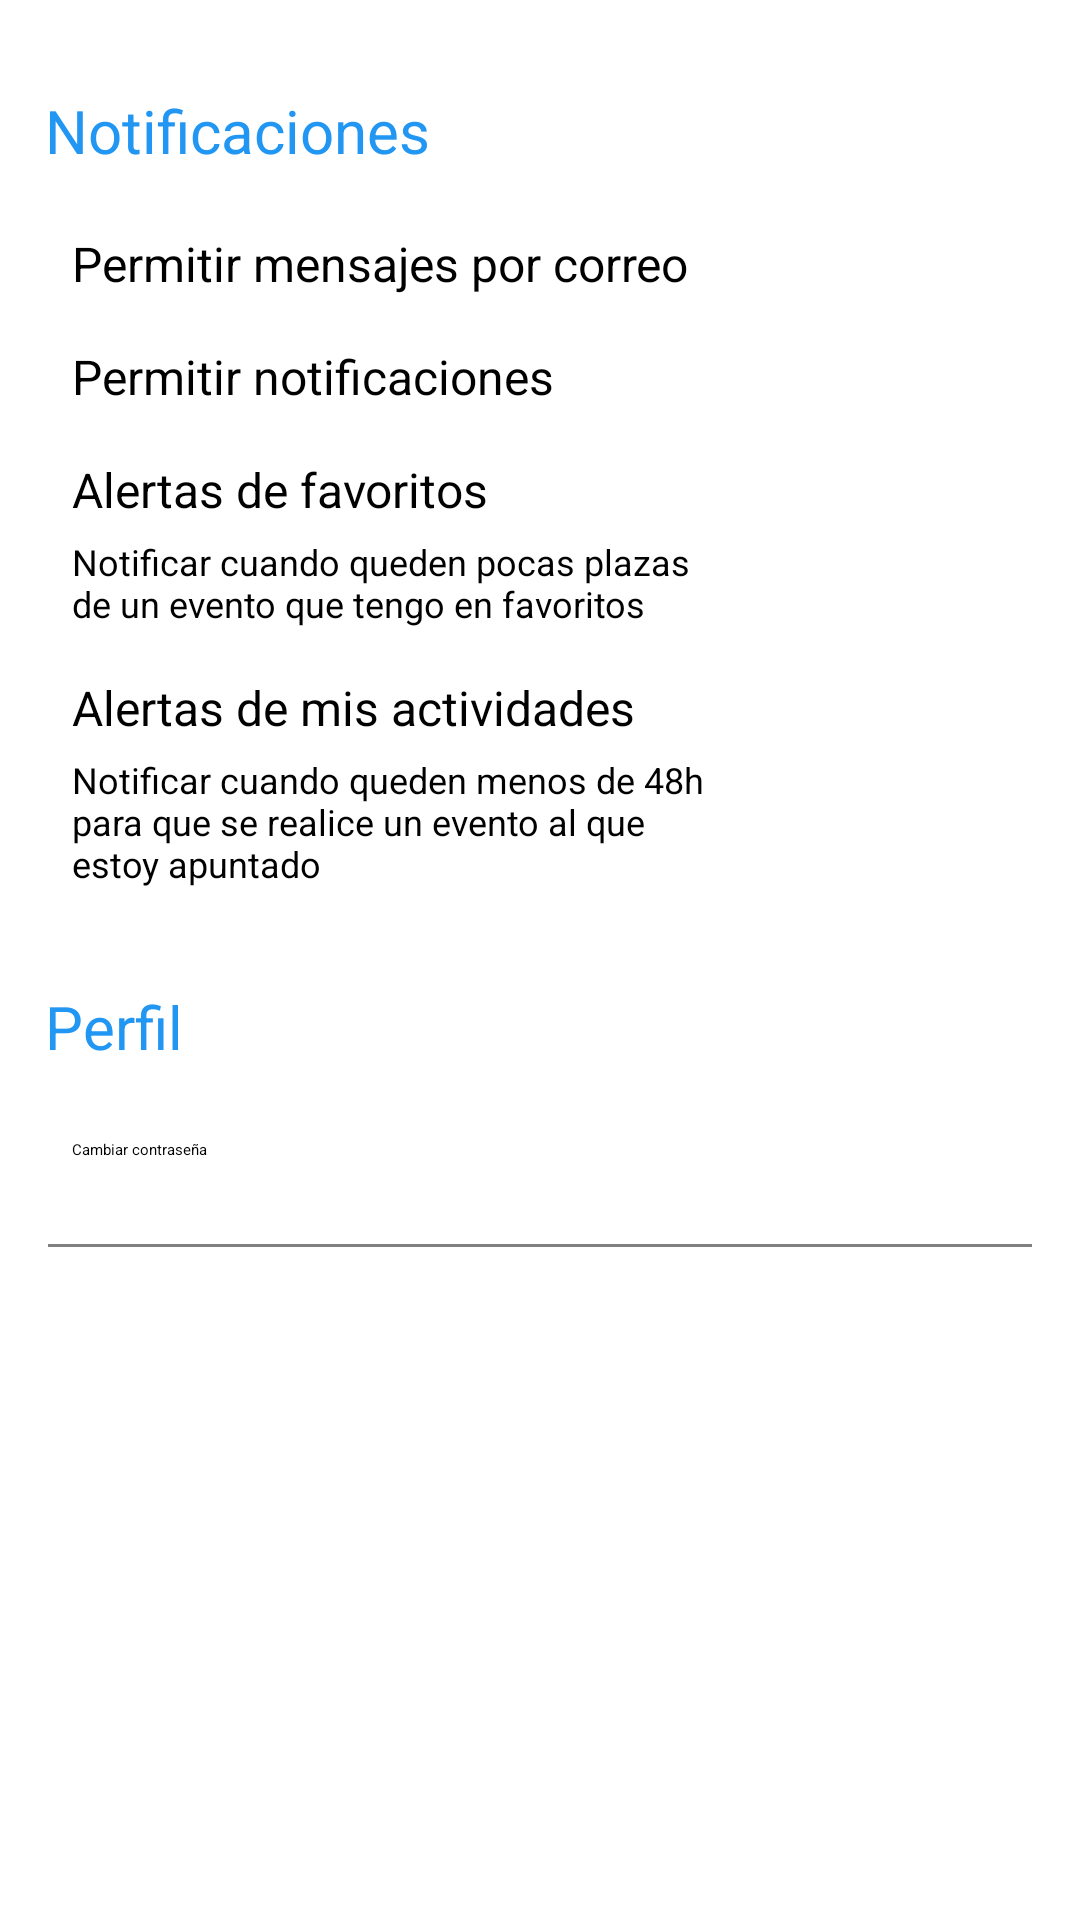

Write the Android layout XML for this screen, with the resource values it uses.
<!-- AndroidManifest.xml: application theme Theme.WorkOutApp -->
<!-- res/layout/fragment_settings.xml -->
<?xml version="1.0" encoding="utf-8"?>
<androidx.constraintlayout.widget.ConstraintLayout xmlns:android="http://schemas.android.com/apk/res/android"
    xmlns:app="http://schemas.android.com/apk/res-auto"
    xmlns:tools="http://schemas.android.com/tools"
    android:layout_width="match_parent"
    android:layout_height="match_parent"
    tools:context=".ui.profile.SettingsFragment">

    <TextView
        android:id="@+id/textView4"
        android:layout_width="153dp"
        android:layout_height="31dp"
        android:layout_marginStart="15dp"
        android:layout_marginTop="30dp"
        android:layout_marginEnd="244dp"
        android:text="@string/account_header"
        android:textColor="#2196F3"
        android:textSize="20sp"
        app:layout_constraintEnd_toEndOf="parent"
        app:layout_constraintHorizontal_bias="0.0"
        app:layout_constraintStart_toStartOf="parent"
        app:layout_constraintTop_toBottomOf="@+id/joins_desc" />

    <TextView
        android:id="@+id/textView5"
        android:layout_width="wrap_content"
        android:layout_height="wrap_content"
        android:layout_marginStart="15dp"
        android:layout_marginTop="30dp"
        android:text="@string/notifications_header"
        android:textColor="#2196F3"
        android:textSize="20sp"
        app:layout_constraintEnd_toEndOf="parent"
        app:layout_constraintHorizontal_bias="0.0"
        app:layout_constraintStart_toStartOf="parent"
        app:layout_constraintTop_toTopOf="parent" />

    <androidx.appcompat.widget.AppCompatButton
        android:id="@+id/eliminar"
        android:layout_width="0dp"
        android:layout_height="36dp"
        android:layout_marginStart="16dp"
        android:layout_marginTop="16dp"
        android:layout_marginEnd="16dp"
        android:layout_marginBottom="223dp"
        android:background="@drawable/border_bottom"
        android:paddingHorizontal="8dp"
        android:text="@string/delete_button"
        android:textAlignment="textStart"
        android:textColor="#FB0000"
        app:flow_horizontalAlign="center"
        app:layout_constraintBottom_toBottomOf="parent"
        app:layout_constraintEnd_toEndOf="parent"
        app:layout_constraintStart_toStartOf="parent"
        app:layout_constraintTop_toBottomOf="@+id/change"
        app:layout_constraintVertical_bias="0.0" />

    <androidx.appcompat.widget.AppCompatButton
        android:id="@+id/change"
        android:layout_width="0dp"
        android:layout_height="36dp"
        android:layout_marginStart="16dp"
        android:layout_marginTop="20dp"
        android:layout_marginEnd="16dp"
        android:background="@drawable/border_bottom"
        android:drawableEnd="@drawable/ic_baseline_chevron_right_24"
        android:paddingHorizontal="8dp"
        android:text="@string/changepwd"
        android:textAlignment="textStart"
        app:flow_horizontalAlign="center"
        app:layout_constraintEnd_toEndOf="parent"
        app:layout_constraintStart_toStartOf="parent"
        app:layout_constraintTop_toBottomOf="@+id/textView4"
        tools:ignore="MissingConstraints" />

    <Switch
        android:id="@+id/email"
        android:layout_width="wrap_content"
        android:layout_height="wrap_content"
        android:layout_marginTop="12dp"
        android:layout_marginEnd="63dp"
        app:layout_constraintEnd_toEndOf="parent"
        app:layout_constraintTop_toBottomOf="@+id/textView5"
        tools:ignore="UseSwitchCompatOrMaterialXml" />

    <TextView
        android:id="@+id/textView10"
        android:layout_width="wrap_content"
        android:layout_height="wrap_content"
        android:layout_marginStart="24dp"
        android:layout_marginTop="20dp"
        android:text="@string/sync_email"
        android:textColor="#000000"
        android:textSize="16sp"
        app:layout_constraintStart_toStartOf="parent"
        app:layout_constraintTop_toBottomOf="@+id/textView5" />

    <Switch
        android:id="@+id/push"
        android:layout_width="wrap_content"
        android:layout_height="wrap_content"
        android:layout_marginTop="8dp"
        android:layout_marginEnd="63dp"
        app:layout_constraintEnd_toEndOf="parent"
        app:layout_constraintTop_toBottomOf="@+id/email"
        tools:ignore="UseSwitchCompatOrMaterialXml" />

    <TextView
        android:id="@+id/textView11"
        android:layout_width="wrap_content"
        android:layout_height="wrap_content"
        android:layout_marginStart="24dp"
        android:layout_marginTop="16dp"
        android:text="@string/sync_push"
        android:textColor="#000000"
        android:textSize="16sp"
        app:layout_constraintStart_toStartOf="parent"
        app:layout_constraintTop_toBottomOf="@+id/textView10" />

    <Switch
        android:id="@+id/favs_switch"
        android:layout_width="wrap_content"
        android:layout_height="wrap_content"
        android:layout_marginTop="24dp"
        android:layout_marginEnd="63dp"
        app:layout_constraintEnd_toEndOf="parent"
        app:layout_constraintTop_toBottomOf="@+id/push"
        tools:ignore="UseSwitchCompatOrMaterialXml" />

    <TextView
        android:id="@+id/favs"
        android:layout_width="wrap_content"
        android:layout_height="wrap_content"
        android:layout_marginStart="24dp"
        android:layout_marginTop="16dp"
        android:text="@string/favorite"
        android:textColor="#000000"
        android:textSize="16sp"
        app:layout_constraintStart_toStartOf="parent"
        app:layout_constraintTop_toBottomOf="@+id/textView11" />

    <TextView
        android:id="@+id/favs_desc"
        android:layout_width="211dp"
        android:layout_height="30dp"
        android:layout_marginStart="24dp"
        android:layout_marginTop="5dp"
        android:text="@string/favorite_desc"
        android:textColor="#000000"
        android:textSize="12sp"
        app:layout_constraintStart_toStartOf="parent"
        app:layout_constraintTop_toBottomOf="@+id/favs" />

    <Switch
        android:id="@+id/joins_switch"
        android:layout_width="wrap_content"
        android:layout_height="wrap_content"
        android:layout_marginTop="40dp"
        android:layout_marginEnd="63dp"
        app:layout_constraintEnd_toEndOf="parent"
        app:layout_constraintTop_toBottomOf="@+id/favs_switch"
        tools:ignore="UseSwitchCompatOrMaterialXml" />

    <TextView
        android:id="@+id/joins"
        android:layout_width="wrap_content"
        android:layout_height="wrap_content"
        android:layout_marginStart="24dp"
        android:layout_marginTop="16dp"
        android:text="@string/activity"
        android:textColor="#000000"
        android:textSize="16sp"
        app:layout_constraintStart_toStartOf="parent"
        app:layout_constraintTop_toBottomOf="@+id/favs_desc" />

    <TextView
        android:id="@+id/joins_desc"
        android:layout_width="215dp"
        android:layout_height="47dp"
        android:layout_marginStart="24dp"
        android:layout_marginTop="5dp"
        android:text="@string/activity_desc"
        android:textColor="#000000"
        android:textSize="12sp"
        app:layout_constraintStart_toStartOf="parent"
        app:layout_constraintTop_toBottomOf="@+id/joins" />

</androidx.constraintlayout.widget.ConstraintLayout>
<!-- resources referenced by this layout -->
<resources>
  <!-- drawable border_bottom (drawable) -->
  <?xml version="1.0" encoding="utf-8"?>
  <layer-list xmlns:android="http://schemas.android.com/apk/res/android">
      <item>
          <shape android:shape="rectangle">
              <stroke
                  android:width="1dp"
                  android:color="@color/lightGray" />
              <solid android:color="@color/white" />
          </shape>
      </item>
  
      <item
          android:bottom="1dp"
          >
          <shape android:shape="rectangle">
              <stroke
                  android:width="1dp"
                  android:color="@color/white" />
          </shape>
      </item>
  
  </layer-list>
  <string name="account_header">Perfil</string>
  <string name="activity">Alertas de mis actividades</string>
  <string name="activity_desc">Notificar cuando queden menos de 48h para que se realice un evento al que estoy apuntado</string>
  <string name="changepwd">Cambiar contraseña</string>
  <string name="delete_button">Eliminar cuenta</string>
  <string name="favorite">Alertas de favoritos</string>
  <string name="favorite_desc">Notificar cuando queden pocas plazas de un evento que tengo en favoritos</string>
  <string name="notifications_header">Notificaciones</string>
  <string name="sync_email">Permitir mensajes por correo</string>
  <string name="sync_push">Permitir notificaciones</string>
  <style name="Theme.WorkOutApp" parent="Theme.MaterialComponents.DayNight.NoActionBar">
          
          <item name="colorPrimaryDark">@color/colorPrimaryDark</item>
          <item name="colorPrimaryVariant">@color/purple_700</item>
          <item name="colorOnPrimary">@color/black</item>
          
          <item name="colorSecondary">@color/teal_200</item>
          <item name="colorSecondaryVariant">@color/teal_200</item>
          <item name="colorOnSecondary">@color/black</item>
          
          <item name="android:statusBarColor" tools:targetApi="l">?attr/colorPrimary</item>
          
      </style>
  <color name="lightGray">#808080</color>
  <color name="white">#FFFFFFFF</color>
  <color name="colorPrimaryDark">#154360</color>
  <color name="purple_700">#FF3700B3</color>
  <color name="black">#FF000000</color>
  <color name="teal_200">#FF03DAC5</color>
</resources>
